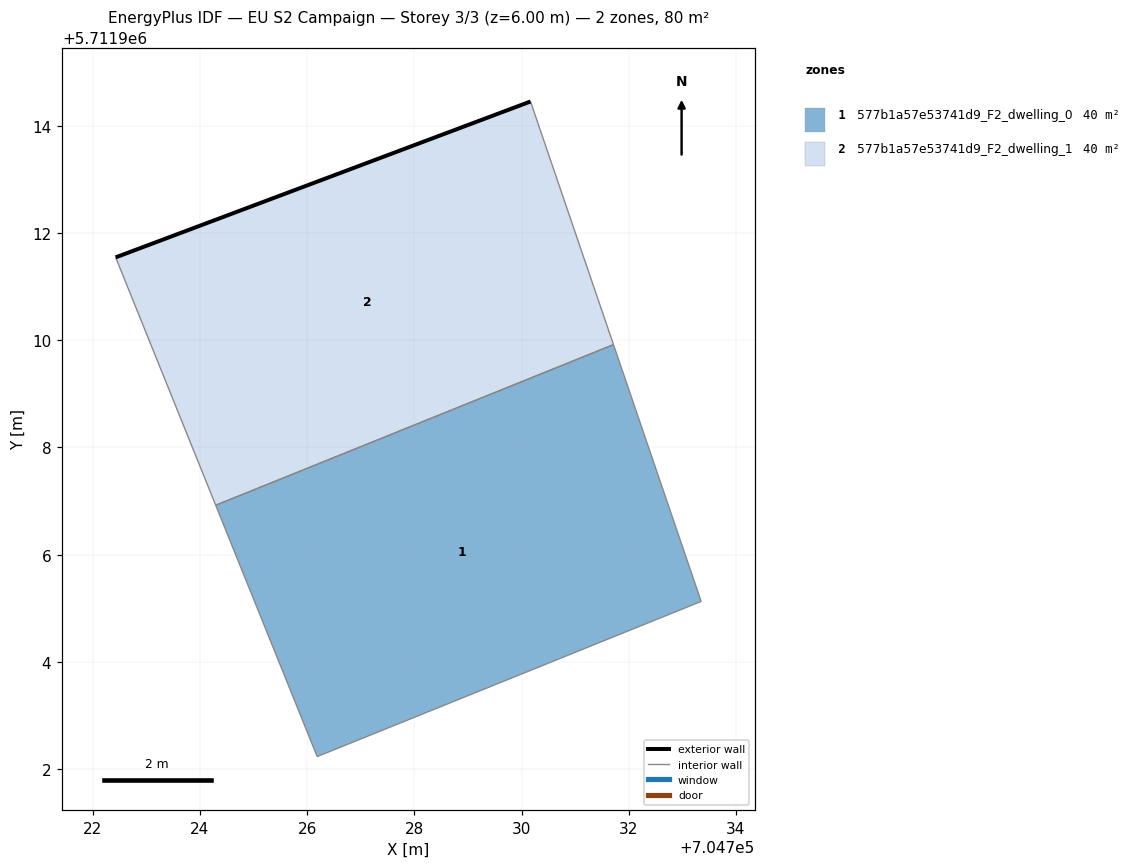
=== STOREY PLAN SPEC (per zone: floor XY polygon, exterior-wall plan segments, windows/doors) ===
zone 1: 577b1a57e53741d9_F2_dwelling_0  (39.8 m²)
  floor: (704733.35, 5711905.13) (704731.72, 5711909.92) (704724.30, 5711906.92) (704726.19, 5711902.23)
  interior walls: 4
zone 2: 577b1a57e53741d9_F2_dwelling_1  (39.8 m²)
  floor: (704731.72, 5711909.92) (704730.17, 5711914.46) (704722.43, 5711911.55) (704724.30, 5711906.92)
  exterior wall: (704722.43, 5711911.55) – (704730.17, 5711914.46)  [8.3 m]
  interior walls: 3

=== DERIVED (storey summary) ===
Building: EU S2 Campaign
Storey: 3 of 3  (floor level z = 6.00 m)
Storey gross floor area: 79.5 m²
Zones on this storey: 2
  - 577b1a57e53741d9_F2_dwelling_0: floor 39.8 m²
  - 577b1a57e53741d9_F2_dwelling_1: floor 39.8 m²; exterior wall 8.3 m (24.8 m²); WWR 0.0%
Zone adjacency (shared interzone walls):
  - 577b1a57e53741d9_F2_dwelling_0 ↔ 577b1a57e53741d9_F2_dwelling_1